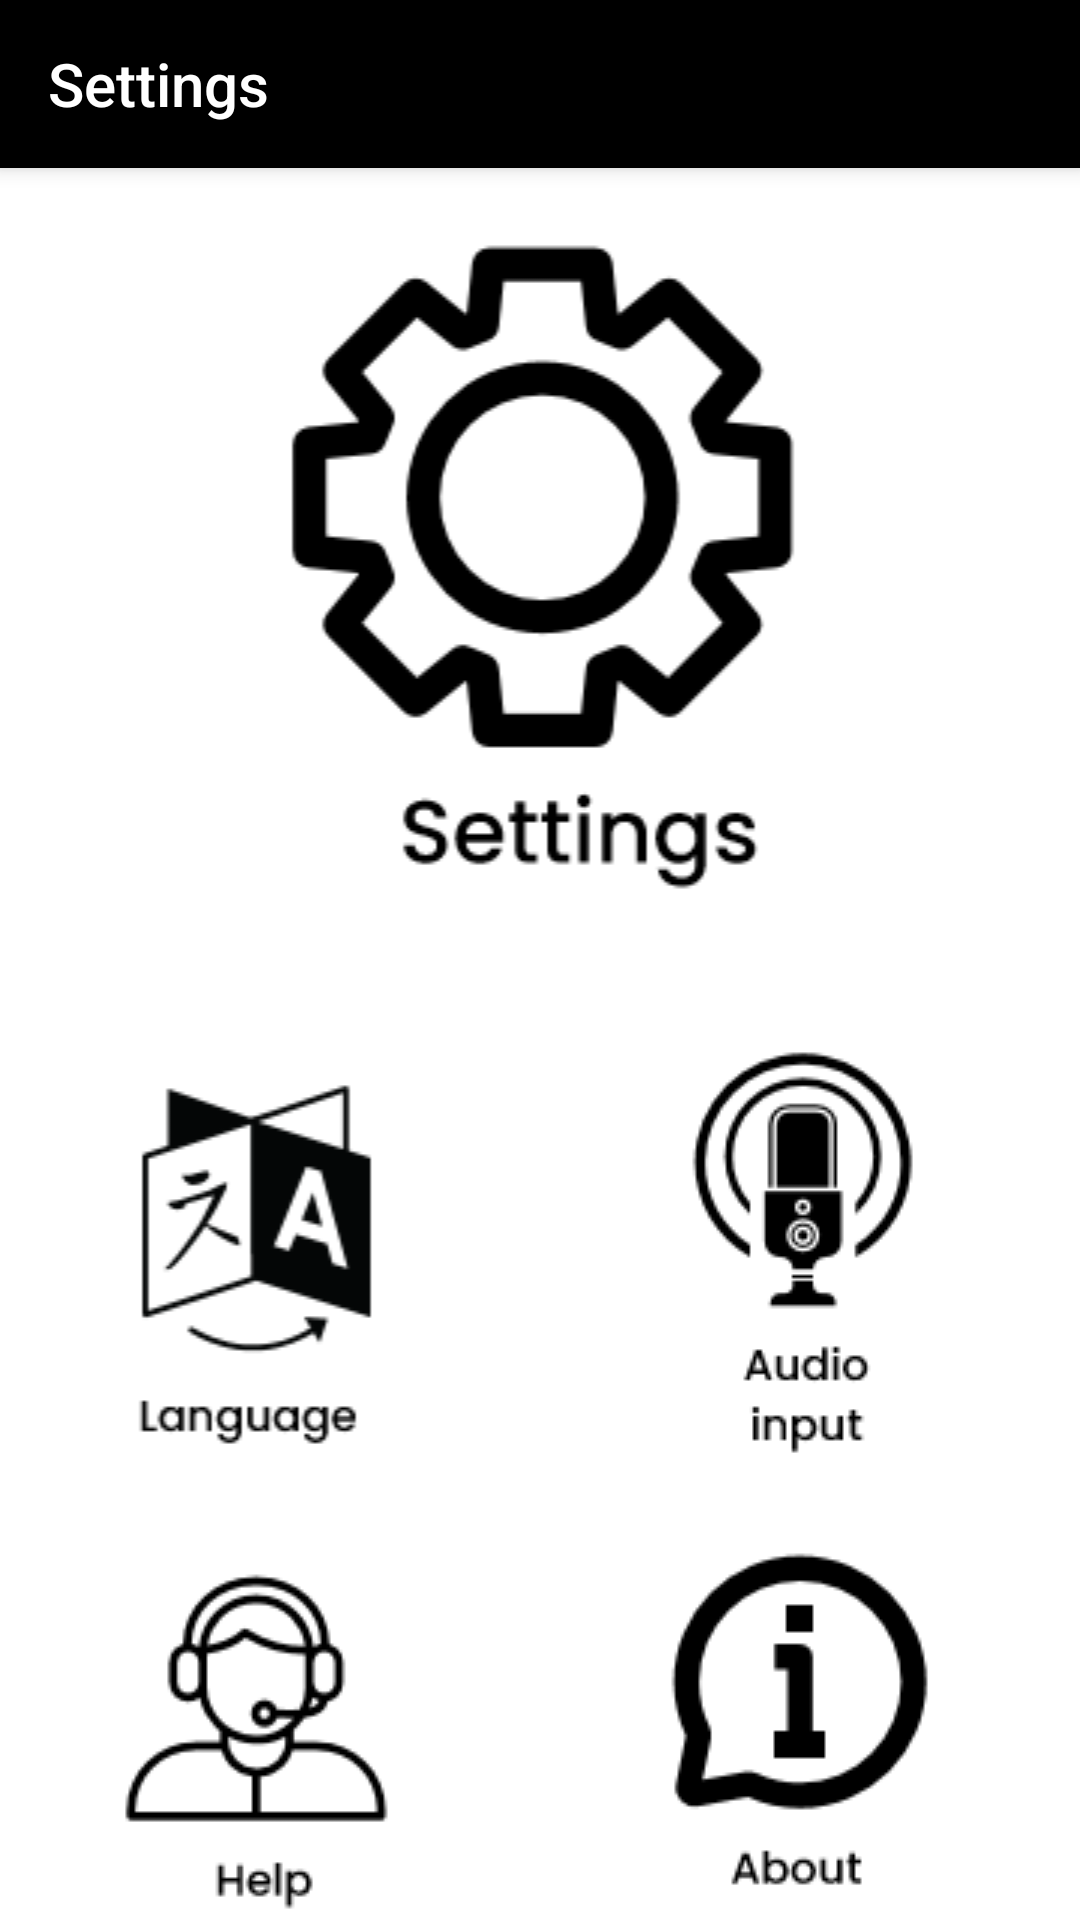

The Android layout XML behind this screen, and the referenced resources:
<!-- AndroidManifest.xml: application theme Theme.ChatGPT -->
<!-- res/layout/activity_settings.xml -->
<?xml version="1.0" encoding="utf-8"?>
<RelativeLayout xmlns:android="http://schemas.android.com/apk/res/android"
    xmlns:app="http://schemas.android.com/apk/res-auto"
    xmlns:tools="http://schemas.android.com/tools"
    android:layout_width="match_parent"
    android:layout_height="match_parent"
    android:background="@color/white"
    tools:context=".Settings">

    <androidx.appcompat.widget.Toolbar
        android:layout_width="match_parent"
        android:layout_height="wrap_content"
        android:id="@+id/toolbar"
        android:background="@color/purple_500"
        android:elevation="4dp"
        app:titleTextColor="@color/white"
        app:title="Settings"
        app:navigationIcon="@drawable/ic_baseline_arrow_back_24"
        />
    <androidx.core.widget.NestedScrollView
        android:layout_width="match_parent"
        android:id="@+id/asdad"
        android:layout_height="match_parent"
        android:layout_below="@+id/toolbar">


        <RelativeLayout
            android:id="@+id/asfsadas"
            android:layout_width="match_parent"
            android:layout_height="match_parent">

            <LinearLayout
                android:layout_width="match_parent"
                android:layout_height="match_parent"
                android:orientation="vertical"
                >
                <ImageView
                    android:layout_width="match_parent"
                    android:layout_height="wrap_content"
                    android:src="@drawable/settingss"
                    android:onClick="openLanguage"
                    />

            <LinearLayout
                android:layout_width="match_parent"
                android:layout_height="match_parent"
                android:orientation="horizontal"
                >
                <ImageView
                    android:layout_width="0dp"
                    android:layout_height="wrap_content"
                   android:src="@drawable/language"
                    android:layout_weight="1"
                    android:onClick="openLanguage"
                    />
                <ImageView
                    android:layout_width="0dp"
                    android:layout_height="wrap_content"
                    android:src="@drawable/input"
                    android:layout_weight="1"
                    android:onClick="openinput"
                    />
            </LinearLayout>
                <LinearLayout
                    android:layout_width="match_parent"
                    android:layout_height="match_parent"
                    android:orientation="horizontal"
                    >
                    <ImageView
                        android:layout_width="0dp"
                        android:layout_height="wrap_content"
                        android:src="@drawable/help"
                        android:layout_weight="1"
                        android:onClick="openhelp"
                        />
                    <ImageView
                        android:layout_width="0dp"
                        android:layout_height="wrap_content"
                        android:src="@drawable/about"
                        android:layout_weight="1"
                        android:onClick="openabout"
                        />
                </LinearLayout>
            </LinearLayout>
        </RelativeLayout>
    </androidx.core.widget.NestedScrollView>


</RelativeLayout>
<!-- resources referenced by this layout -->
<resources>
  <color name="purple_500">#000000</color>
  <color name="white">#FFFFFFFF</color>
  <!-- drawable about: png bitmap (drawable, 3068 bytes) -->
  <!-- drawable help: png bitmap (drawable, 3322 bytes) -->
  <!-- drawable input: png bitmap (drawable, 3897 bytes) -->
  <!-- drawable language: png bitmap (drawable, 3461 bytes) -->
  <!-- drawable settingss: png bitmap (drawable, 7987 bytes) -->
  <style name="Theme.ChatGPT" parent="Theme.AppCompat.Light.NoActionBar">
          
          <item name="colorPrimary">@color/purple_500</item>
          <item name="colorPrimaryVariant">@color/purple_700</item>
          <item name="colorOnPrimary">@color/white</item>
          
          <item name="colorSecondary">@color/teal_200</item>
          <item name="colorSecondaryVariant">@color/teal_700</item>
          <item name="colorOnSecondary">@color/black</item>
          
          <item name="android:windowLightStatusBar" tools:ignore="NewApi">true</item>
          <item name="android:statusBarColor">@color/teal_700</item>
          
      </style>
  <color name="purple_700">#000000</color>
  <color name="teal_200">#000000</color>
  <color name="teal_700">#000000</color>
  <color name="black">#FF000000</color>
</resources>
